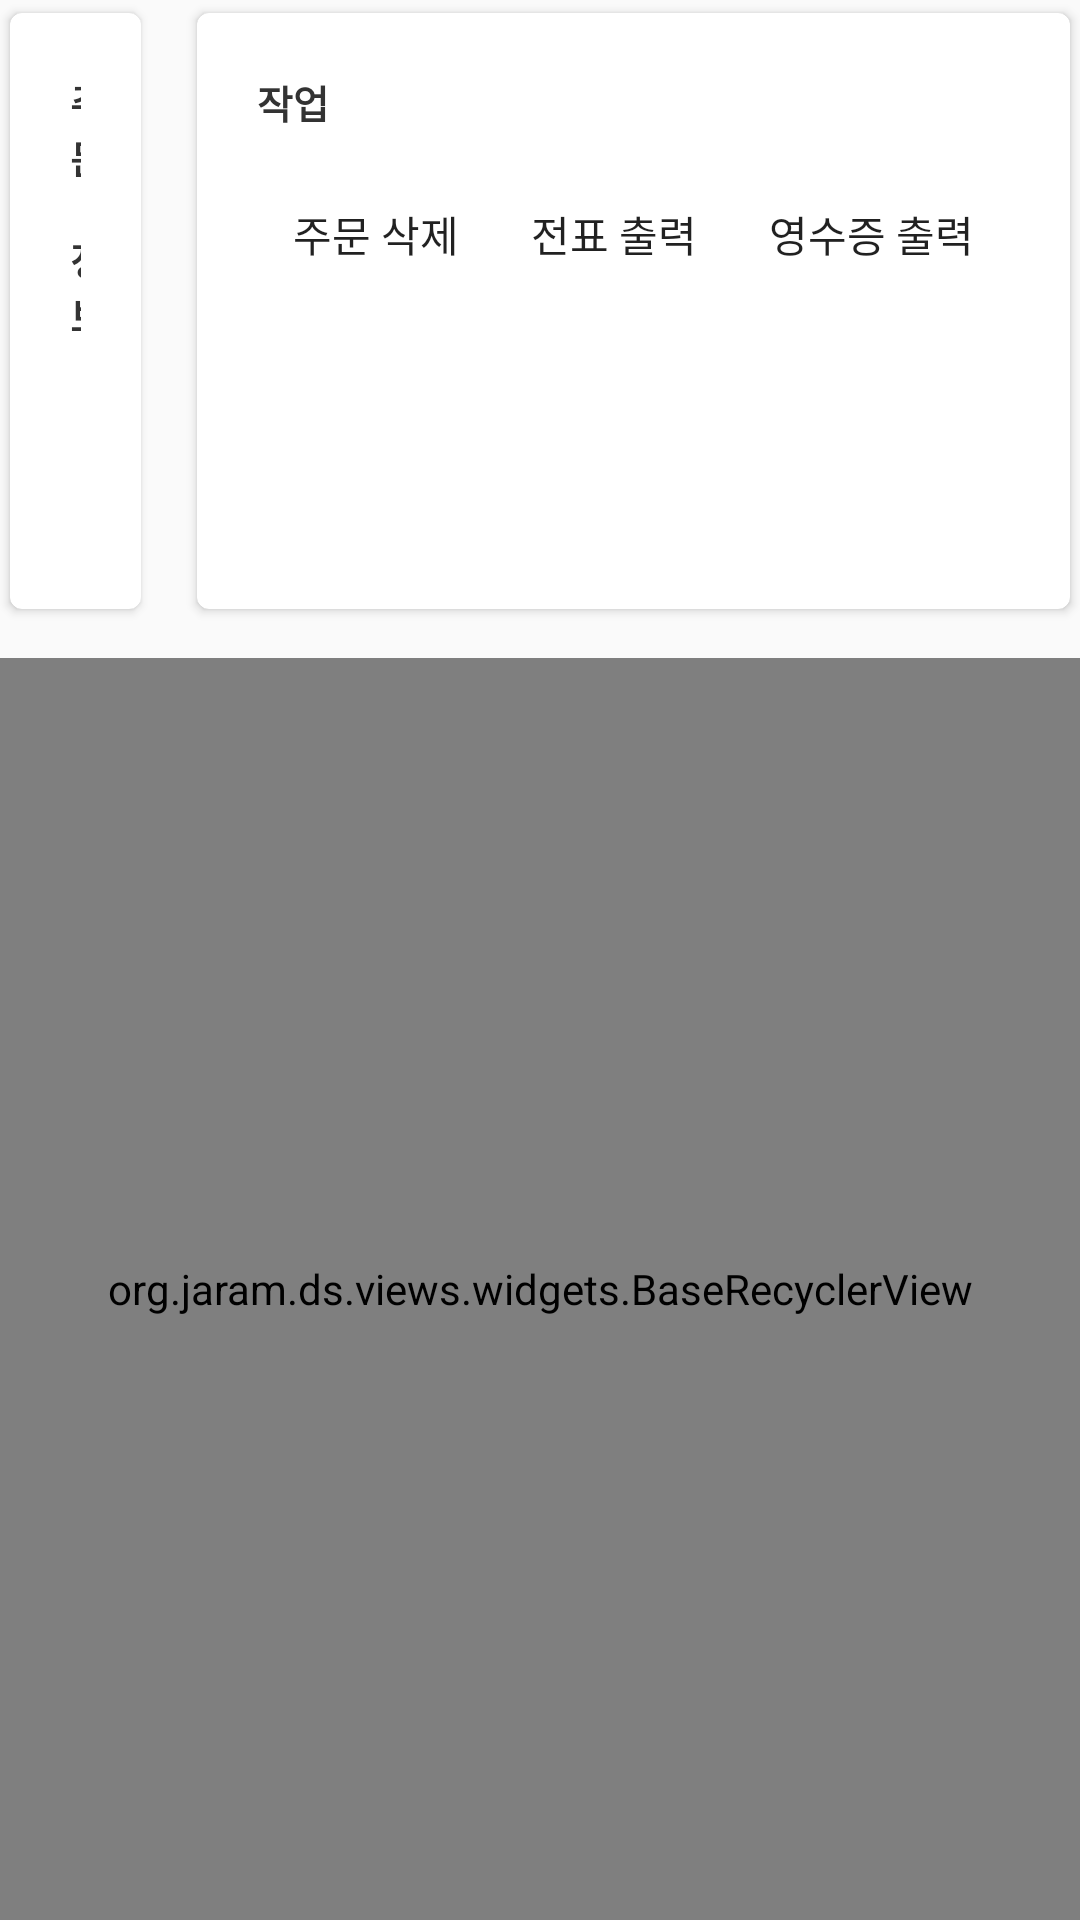

Android layout source for this screen:
<!-- AndroidManifest.xml: application theme AppTheme -->
<!-- res/layout/view_order_detail.xml -->
<?xml version="1.0" encoding="utf-8"?>
<LinearLayout
    xmlns:android="http://schemas.android.com/apk/res/android"
    android:layout_width="match_parent"
    android:layout_height="match_parent"
    android:orientation="vertical">

    <LinearLayout
        android:layout_width="match_parent"
        android:layout_height="wrap_content"
        android:orientation="horizontal">

        <android.support.v7.widget.CardView
            style="@style/CardView.Order"
            android:layout_width="0dp"
            android:layout_height="match_parent"
            android:layout_marginEnd="@dimen/spacing_normal"
            android:layout_weight="1">

            <LinearLayout
                android:layout_width="match_parent"
                android:layout_height="match_parent"
                android:orientation="vertical"
                android:padding="@dimen/spacing_larger">

                <TextView
                    style="@style/CardViewLabel"
                    android:layout_width="wrap_content"
                    android:layout_height="wrap_content"
                    android:text="@string/label.info.order"/>

                <FrameLayout
                    android:layout_width="match_parent"
                    android:layout_height="match_parent">

                    <LinearLayout
                        android:layout_width="match_parent"
                        android:layout_height="wrap_content"
                        android:layout_gravity="center_vertical"
                        android:orientation="vertical">

                        <TextView
                            android:id="@+id/payPrice"
                            android:layout_width="wrap_content"
                            android:layout_height="wrap_content"
                            android:textColor="@color/dark"
                            android:textSize="@dimen/font_larger"/>

                        <TextView
                            android:id="@+id/orderDate"
                            android:layout_width="wrap_content"
                            android:layout_height="wrap_content"
                            android:layout_marginTop="@dimen/spacing_smaller"
                            android:textColor="@color/dark"
                            android:textSize="@dimen/font_larger"/>
                    </LinearLayout>
                </FrameLayout>
            </LinearLayout>
        </android.support.v7.widget.CardView>

        <android.support.v7.widget.CardView
            style="@style/CardView.Order"
            android:layout_width="wrap_content"
            android:layout_height="match_parent">

            <LinearLayout
                android:layout_width="match_parent"
                android:layout_height="wrap_content"
                android:orientation="vertical"
                android:padding="@dimen/spacing_larger">

                <TextView
                    style="@style/CardViewLabel"
                    android:layout_width="wrap_content"
                    android:layout_height="wrap_content"
                    android:text="@string/label.job"/>

                <LinearLayout
                    android:layout_width="wrap_content"
                    android:layout_height="wrap_content"
                    android:orientation="horizontal">

                    <Button
                        android:id="@+id/delete"
                        style="@style/Button.OrderManage"
                        android:layout_width="wrap_content"
                        android:layout_height="wrap_content"
                        android:drawableTop="@drawable/ic_delete_forever_black_36dp"
                        android:text="@string/label.delete.order"/>

                    <Button
                        android:id="@+id/printStatement"
                        style="@style/Button.OrderManage"
                        android:layout_width="wrap_content"
                        android:layout_height="wrap_content"
                        android:drawableTop="@drawable/ic_restaurant_menu_black_36dp"
                        android:text="@string/label.print_statement"/>

                    <Button
                        android:id="@+id/printReceipt"
                        style="@style/Button.OrderManage"
                        android:layout_width="wrap_content"
                        android:layout_height="wrap_content"
                        android:drawableTop="@drawable/ic_receipt_black_36dp"
                        android:text="@string/label.print_receipt"/>
                </LinearLayout>
            </LinearLayout>
        </android.support.v7.widget.CardView>
    </LinearLayout>

    <org.jaram.ds.views.widgets.BaseRecyclerView
        android:id="@+id/orderMenuList"
        android:layout_width="match_parent"
        android:layout_height="match_parent"
        android:layout_marginTop="@dimen/spacing_normal"/>
</LinearLayout>
<!-- resources referenced by this layout -->
<resources>
  <color name="dark">#3E454C</color>
  <dimen name="font_larger">18sp</dimen>
  <dimen name="spacing_larger">20dp</dimen>
  <dimen name="spacing_normal">12dp</dimen>
  <dimen name="spacing_smaller">8dp</dimen>
  <string name="label.delete.order">주문 삭제</string>
  <string name="label.info.order">주문 정보</string>
  <string name="label.job">작업</string>
  <string name="label.print_receipt">영수증 출력</string>
  <string name="label.print_statement">전표 출력</string>
  <style name="Button.OrderManage" parent="Button">
          <item name="android:background">?attr/selectableItemBackgroundBorderless</item>
          <item name="android:drawablePadding">@dimen/spacing_small</item>
          <item name="android:textSize">@dimen/font_small</item>
          <item name="android:padding">0dp</item>
          <item name="android:layout_margin">@dimen/spacing_normal</item>
      </style>
  <style name="CardView.Order" parent="CardView">
          <item name="cardCornerRadius">4dp</item>
          <item name="cardUseCompatPadding">true</item>
      </style>
  <style name="CardViewLabel">
          <item name="android:textColor">@color/black</item>
          <item name="android:textSize">@dimen/font_micro</item>
          <item name="android:textStyle">bold</item>
          <item name="android:layout_marginBottom">@dimen/spacing_normal</item>
      </style>
  <style name="AppTheme" parent="Theme.AppCompat.Light.DarkActionBar">
          <item name="android:windowNoTitle">true</item>
          <item name="android:windowActionBar">false</item>
          <item name="windowNoTitle">true</item>
          <item name="windowActionBar">false</item>
          <item name="colorControlHighlight">@color/point</item>
          <item name="colorPrimary">@color/point</item>
          <item name="colorPrimaryDark">@color/dark</item>
          <item name="colorAccent">@color/accent</item>
      </style>
  <style name="Button" parent="Widget.AppCompat.Button">
          <item name="android:minWidth">0dp</item>
          <item name="android:minHeight">0dp</item>
          <item name="android:padding">@dimen/spacing_normal</item>
          <item name="android:layout_margin">0dp</item>
          <item name="android:background">?attr/selectableItemBackground</item>
          <item name="android:stateListAnimator">@null</item>
      </style>
  <dimen name="spacing_small">10dp</dimen>
  <dimen name="font_small">14sp</dimen>
  <color name="black">#333333</color>
  <dimen name="font_micro">13sp</dimen>
  <color name="point">#2185C5</color>
  <color name="accent">#FF7F66</color>
</resources>
